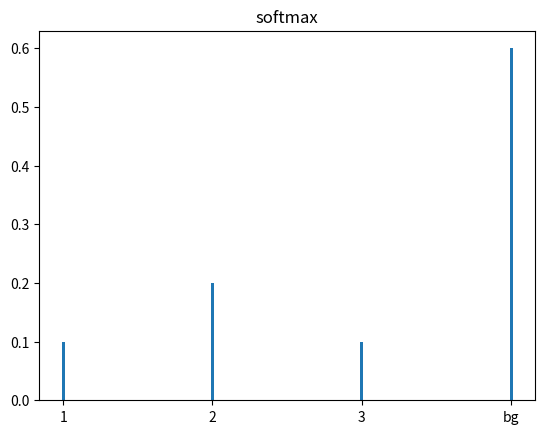

Write the Python code that produced this figure.
import matplotlib.pyplot as plt

# # 这两行代码解决 plt 中文显示的问题
# plt.rcParams['font.sans-serif'] = ['SimHei']
# plt.rcParams['axes.unicode_minus'] = False

waters = ('1', '2', '3', 'bg')
buy_number = [0.1, 0.2, 0.1, 0.6]

plt.bar(waters, buy_number, 0.02)
plt.title('softmax')

plt.show()
